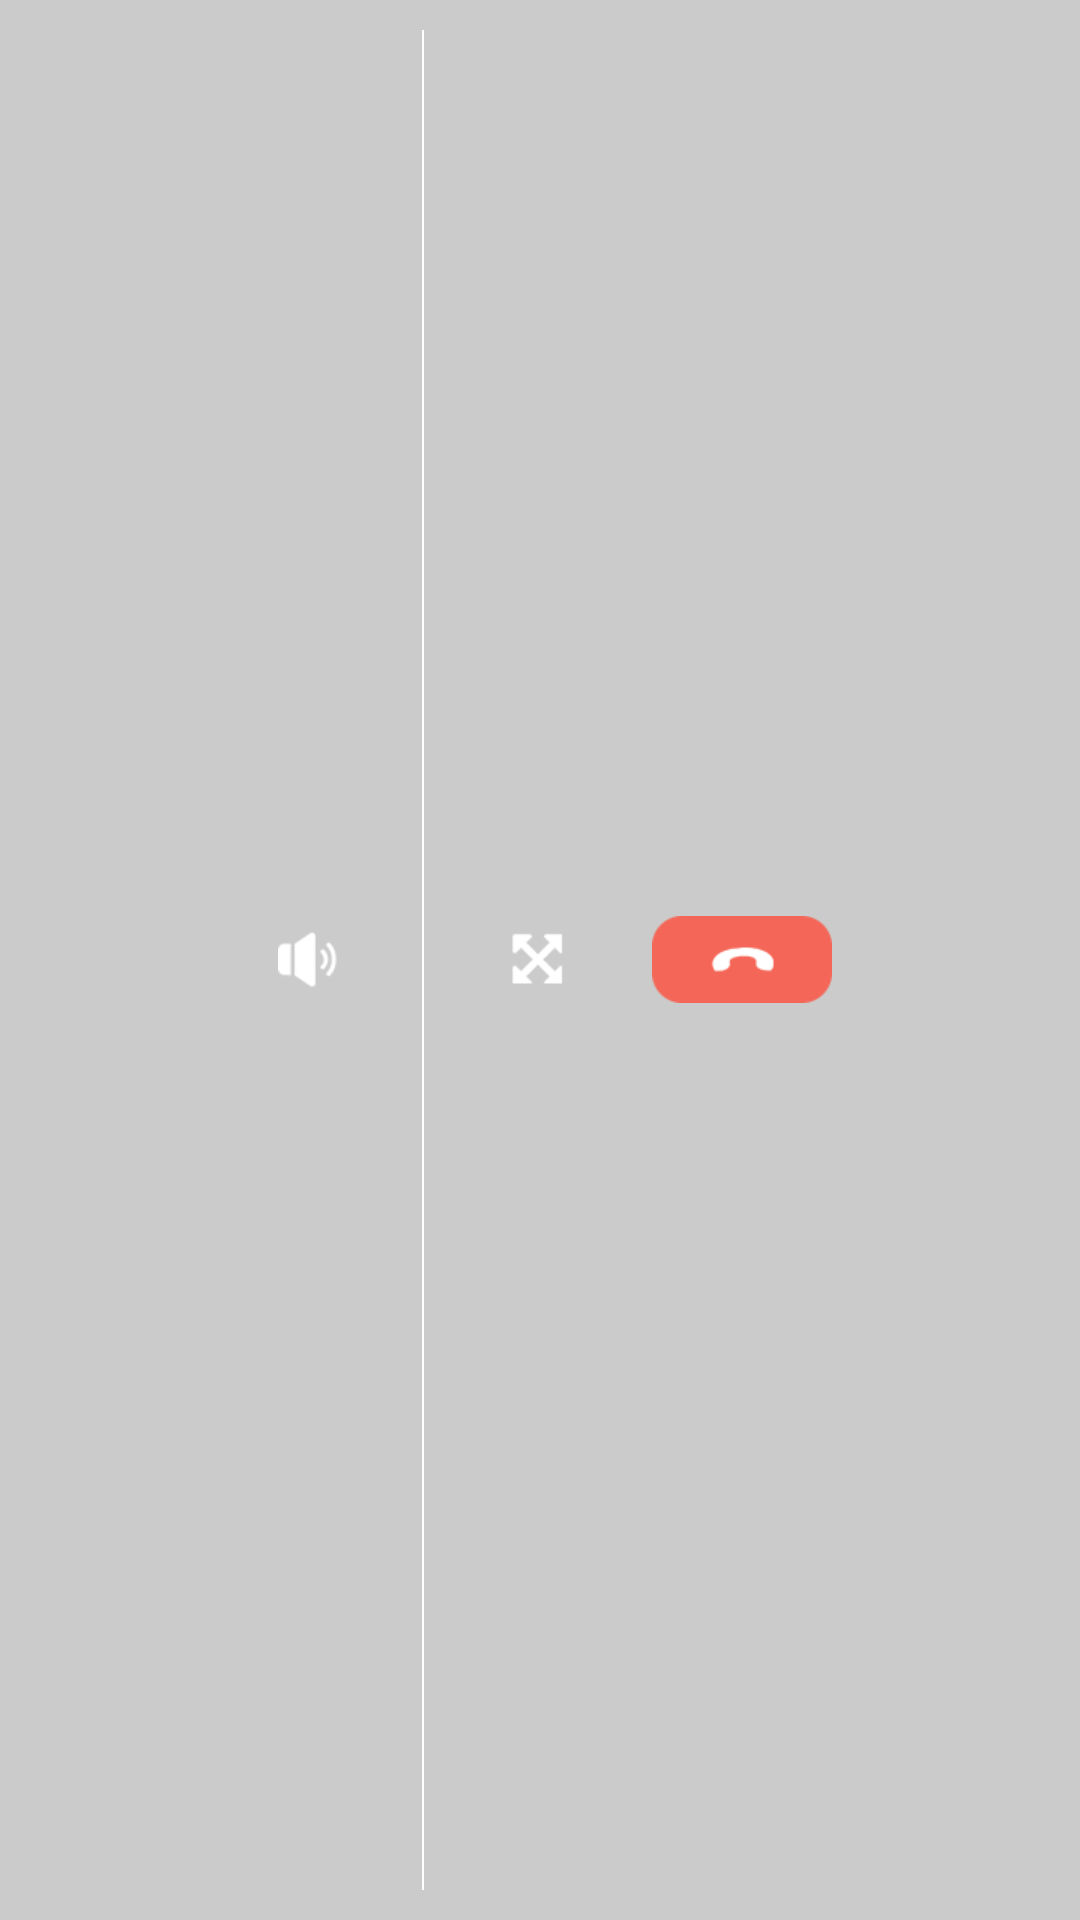

Reconstruct the res/layout file that produces this screen, plus the resources it refers to.
<!-- AndroidManifest.xml: application theme AppTheme -->
<!-- res/layout/include_controller.xml -->
<?xml version="1.0" encoding="utf-8"?>
<RelativeLayout
    xmlns:android="http://schemas.android.com/apk/res/android"
    android:layout_width="match_parent"
    android:layout_height="42dp"
    android:background="#30000000"
    android:gravity="center"
    >

    
    
    
    
    
    
    <FrameLayout
        android:id="@+id/fl_chat"
        android:visibility="gone"
        android:layout_width="wrap_content"
        android:layout_height="wrap_content"
        android:layout_centerVertical="true"
        android:layout_marginRight="18dp">

        <TextView
            android:id="@+id/tv_chat"
            android:layout_width="wrap_content"
            android:layout_height="wrap_content"
            android:background="@mipmap/icon_chat"
            />

        <View
            android:id="@+id/red_view"
            android:layout_width="10dp"
            android:layout_height="10dp"
            android:layout_gravity="right"
            android:background="@drawable/red_point"
            android:visibility="gone"/>
    </FrameLayout>

    <ImageView
        android:id="@+id/iv_volume"
        android:layout_width="wrap_content"
        android:layout_height="wrap_content"
        android:layout_centerVertical="true"
        android:layout_toRightOf="@id/fl_chat"
        android:padding="10dp"
        android:src="@mipmap/icon_volume"
        />

    <View
        android:id="@+id/view_line_one"
        android:layout_width="2px"
        android:layout_height="match_parent"
        android:layout_marginBottom="10dp"
        android:layout_marginLeft="18dp"
        android:layout_marginRight="18dp"
        android:layout_marginTop="10dp"
        android:layout_toRightOf="@id/iv_volume"
        android:background="@android:color/white"
        android:visibility="gone"/>

    <ImageView
        android:id="@+id/iv_switch_screen"
        android:layout_width="wrap_content"
        android:layout_height="wrap_content"
        android:layout_centerVertical="true"
        android:layout_toRightOf="@id/view_line_one"
        android:padding="10dp"
        android:src="@mipmap/icon_switch_screen"
        android:visibility="gone"
        />

    <View
        android:id="@+id/view_line_two"
        android:layout_width="2px"
        android:layout_height="match_parent"
        android:layout_marginBottom="10dp"
        android:layout_marginLeft="18dp"
        android:layout_marginRight="18dp"
        android:layout_marginTop="10dp"
        android:layout_toRightOf="@id/iv_switch_screen"
        android:background="@android:color/white"/>


    <ImageView
        android:id="@+id/iv_full_screen"
        android:layout_width="wrap_content"
        android:layout_height="wrap_content"
        android:layout_centerVertical="true"
        android:layout_toRightOf="@id/view_line_two"
        android:padding="10dp"
        android:src="@mipmap/icon_full_screen"
        />


    <TextView
        android:id="@+id/tv_hang_up"
        android:layout_width="wrap_content"
        android:layout_height="wrap_content"
        android:layout_centerVertical="true"
        android:layout_marginLeft="18dp"
        android:layout_toRightOf="@+id/iv_full_screen"
        android:background="@mipmap/icon_hang_up"/>

    
</RelativeLayout>
<!-- resources referenced by this layout -->
<resources>
  <!-- drawable red_point (drawable) -->
  <?xml version="1.0" encoding="utf-8"?>
  <shape android:shape="rectangle" xmlns:android="http://schemas.android.com/apk/res/android">
      <size android:width="10dp" android:height="10dp"/>
      <corners android:radius="30dp"/>
      <solid android:color="#F46658"/>
  </shape>
  <!-- mipmap icon_chat: png bitmap (mipmap-xhdpi, 2251 bytes) -->
  <!-- mipmap icon_full_screen: png bitmap (mipmap-xhdpi, 1576 bytes) -->
  <!-- mipmap icon_hang_up: png bitmap (mipmap-xhdpi, 2229 bytes) -->
  <!-- mipmap icon_switch_screen: png bitmap (mipmap-xhdpi, 1265 bytes) -->
  <!-- mipmap icon_volume: png bitmap (mipmap-xhdpi, 1560 bytes) -->
  <style name="AppTheme" parent="BaseTheme">
      </style>
  <style name="BaseTheme" parent="Theme.AppCompat.Light.DarkActionBar">
          <item name="android:textAllCaps">false</item>
          <item name="android:windowActionBar">false</item>
          <item name="windowActionBar">false</item>
          <item name="windowNoTitle">true</item>
          <item name="colorPrimary">@color/colorPrimary</item>
          <item name="colorPrimaryDark">@color/colorPrimaryDark</item>
          <item name="colorAccent">@color/colorAccent</item>
          <item name="android:windowIsTranslucent">true</item>
      </style>
  <color name="colorPrimary">#3F51B5</color>
  <color name="colorPrimaryDark">#303F9F</color>
  <color name="colorAccent">#00000000</color>
</resources>
